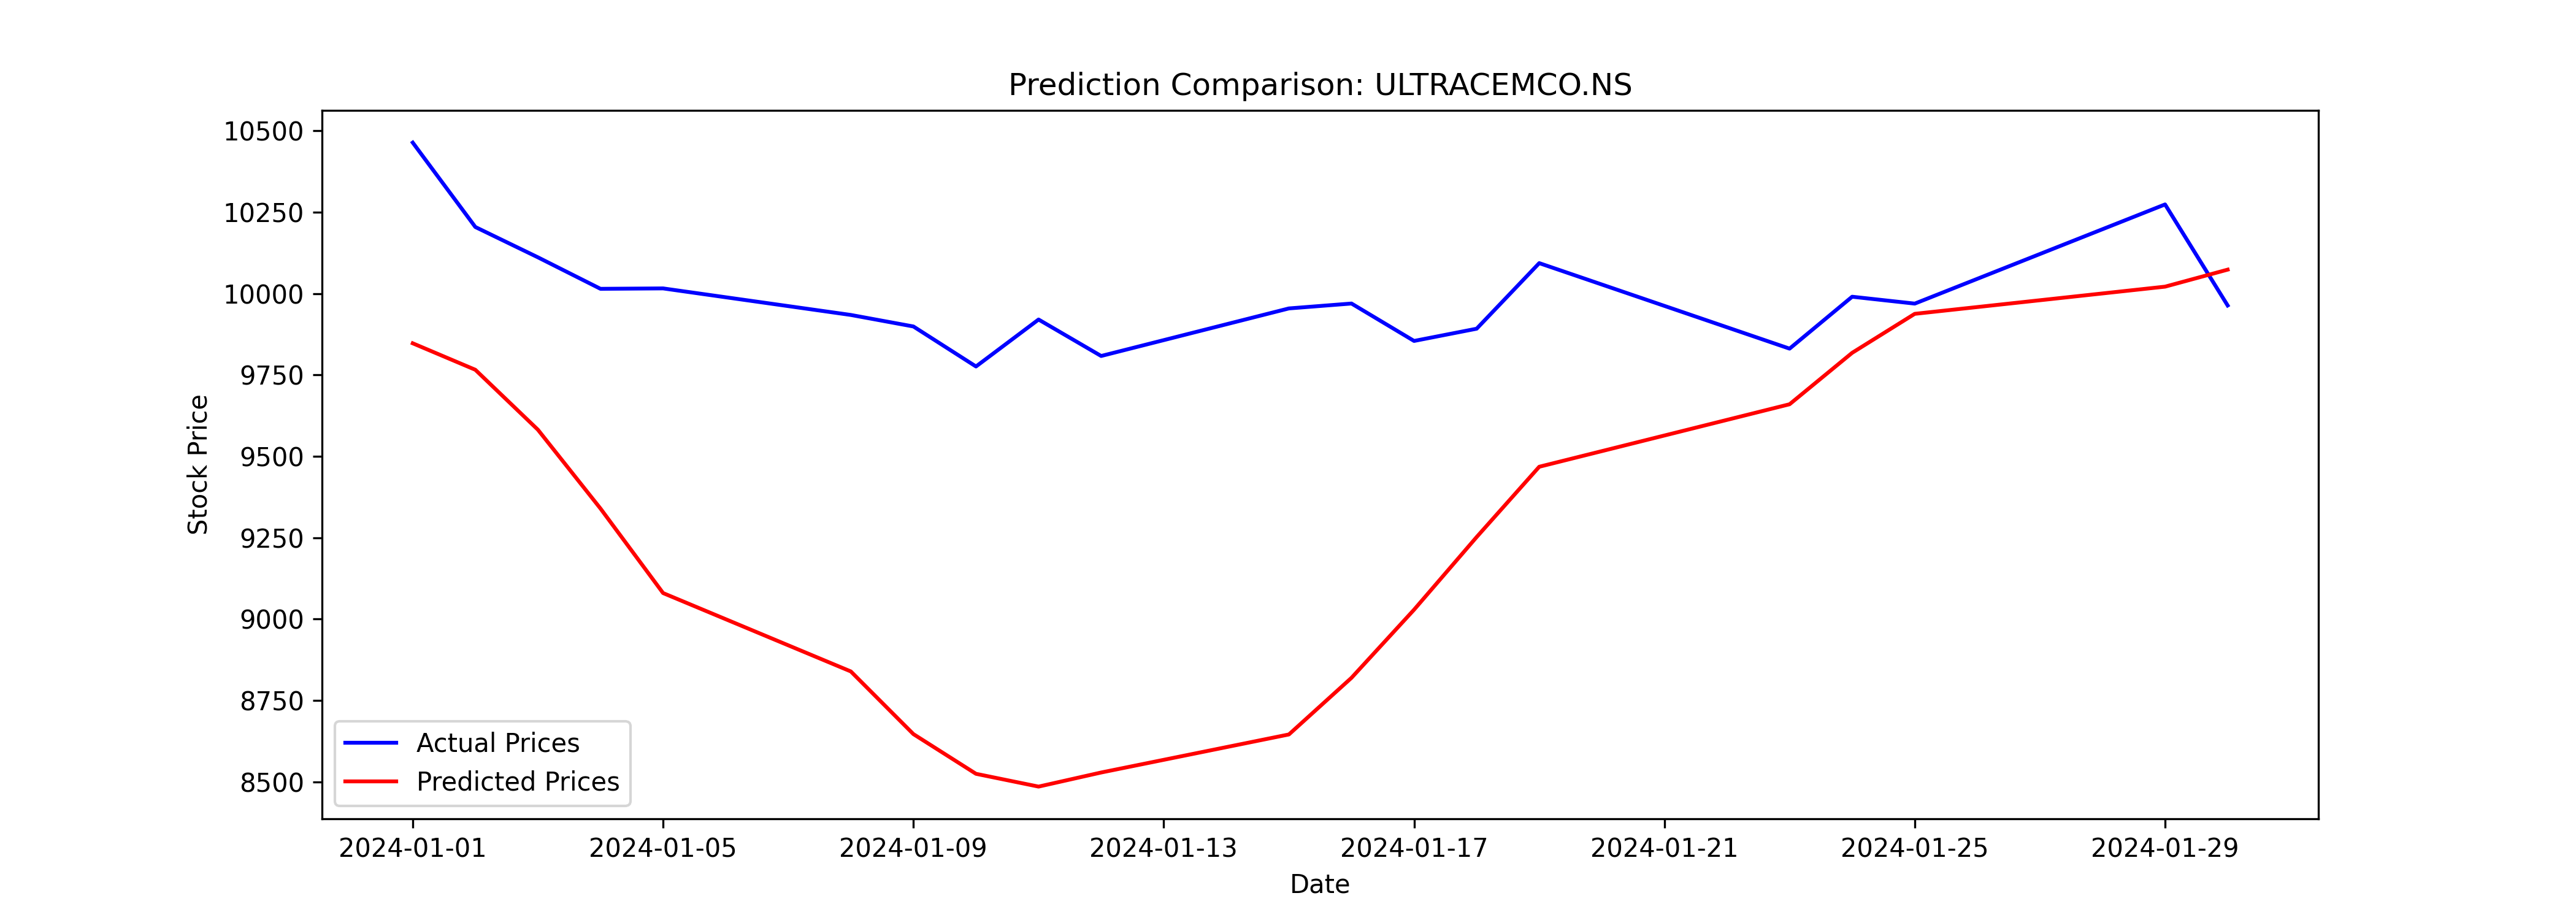

The data file committed next to this chart (first rows):
Date, Close, Predicted
2024-01-01, 10464, 9847
2024-01-02, 10205, 9766
2024-01-03, 10112, 9582
2024-01-04, 10015, 9340
2024-01-05, 10016, 9080
2024-01-08, 9934, 8839
2024-01-09, 9899, 8647
2024-01-10, 9776, 8525
2024-01-11, 9920, 8485
2024-01-12, 9808, 8529
2024-01-15, 9955, 8646
2024-01-16, 9970, 8820
2024-01-17, 9855, 9029
2024-01-18, 9892, 9252
2024-01-19, 10094, 9468
2024-01-23, 9831, 9660
2024-01-24, 9990, 9818
2024-01-25, 9969, 9938
2024-01-29, 10274, 10021
2024-01-30, 9964, 10074
